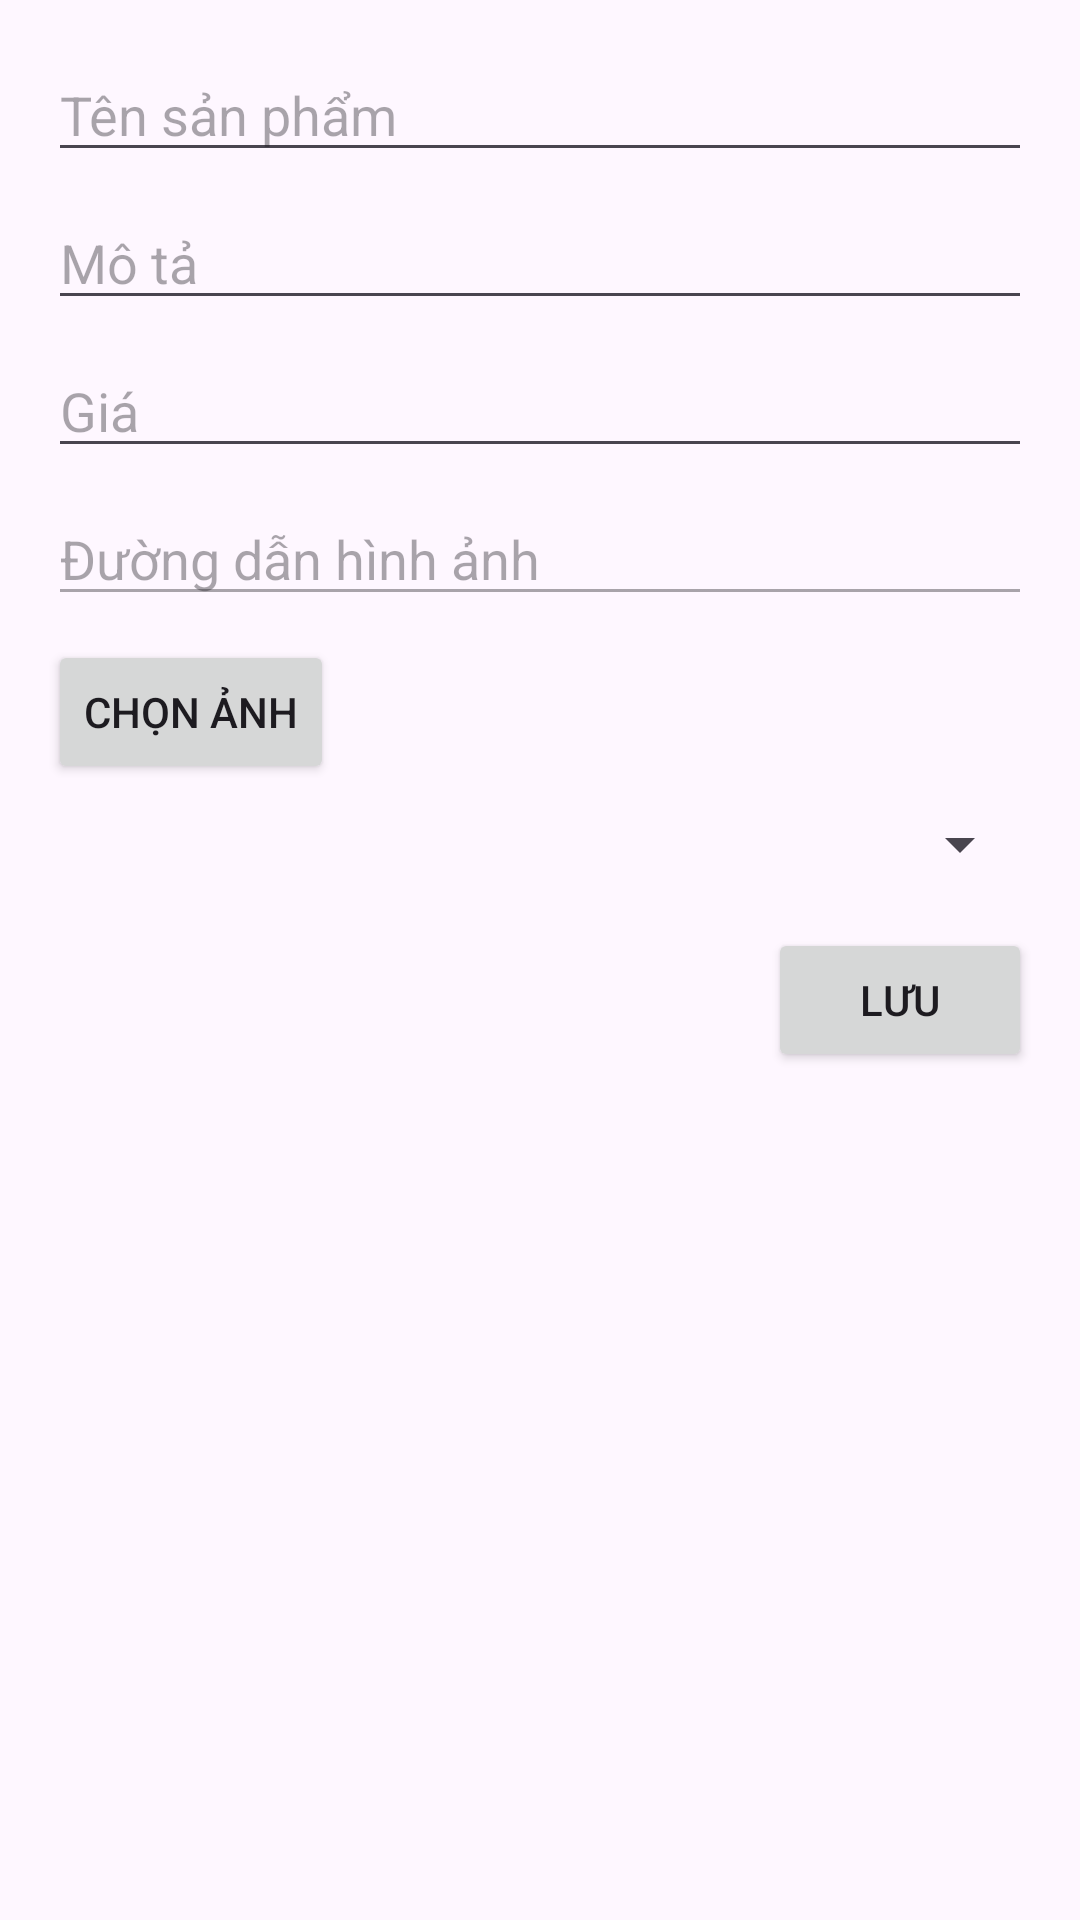

Layout XML and referenced resources for this Android screen:
<!-- AndroidManifest.xml: application theme Theme.HolaFood -->
<!-- res/layout/activity_edit_product.xml -->
<?xml version="1.0" encoding="utf-8"?>
<LinearLayout xmlns:android="http://schemas.android.com/apk/res/android"
    android:layout_width="match_parent"
    android:layout_height="match_parent"
    android:orientation="vertical"
    android:padding="16dp">

    <EditText
        android:id="@+id/edit_text_name"
        android:layout_width="match_parent"
        android:layout_height="wrap_content"
        android:hint="Tên sản phẩm"
        android:inputType="text" />

    <EditText
        android:id="@+id/edit_text_description"
        android:layout_width="match_parent"
        android:layout_height="wrap_content"
        android:hint="Mô tả"
        android:inputType="textMultiLine"
        android:layout_marginTop="8dp" />

    <EditText
        android:id="@+id/edit_text_price"
        android:layout_width="match_parent"
        android:layout_height="wrap_content"
        android:hint="Giá"
        android:inputType="numberDecimal"
        android:layout_marginTop="8dp" />

    <EditText
        android:id="@+id/edit_text_image_path"
        android:layout_width="match_parent"
        android:layout_height="wrap_content"
        android:hint="Đường dẫn hình ảnh"
        android:layout_marginTop="8dp"
        android:enabled="false" />

    <Button
        android:id="@+id/button_select_image"
        android:layout_width="wrap_content"
        android:layout_height="wrap_content"
        android:text="Chọn ảnh"
        android:layout_marginTop="8dp" />

    <Spinner
        android:id="@+id/spinner_status"
        android:layout_width="match_parent"
        android:layout_height="wrap_content"
        android:layout_marginTop="8dp" />

    <Button
        android:id="@+id/button_save"
        android:layout_width="wrap_content"
        android:layout_height="wrap_content"
        android:text="Lưu"
        android:layout_gravity="end"
        android:layout_marginTop="16dp" />
</LinearLayout>
<!-- resources referenced by this layout -->
<resources>
  <style name="Theme.HolaFood" parent="Base.Theme.HolaFood" />
  <style name="Base.Theme.HolaFood" parent="Theme.Material3.DayNight.NoActionBar">
          
          
      </style>
</resources>
